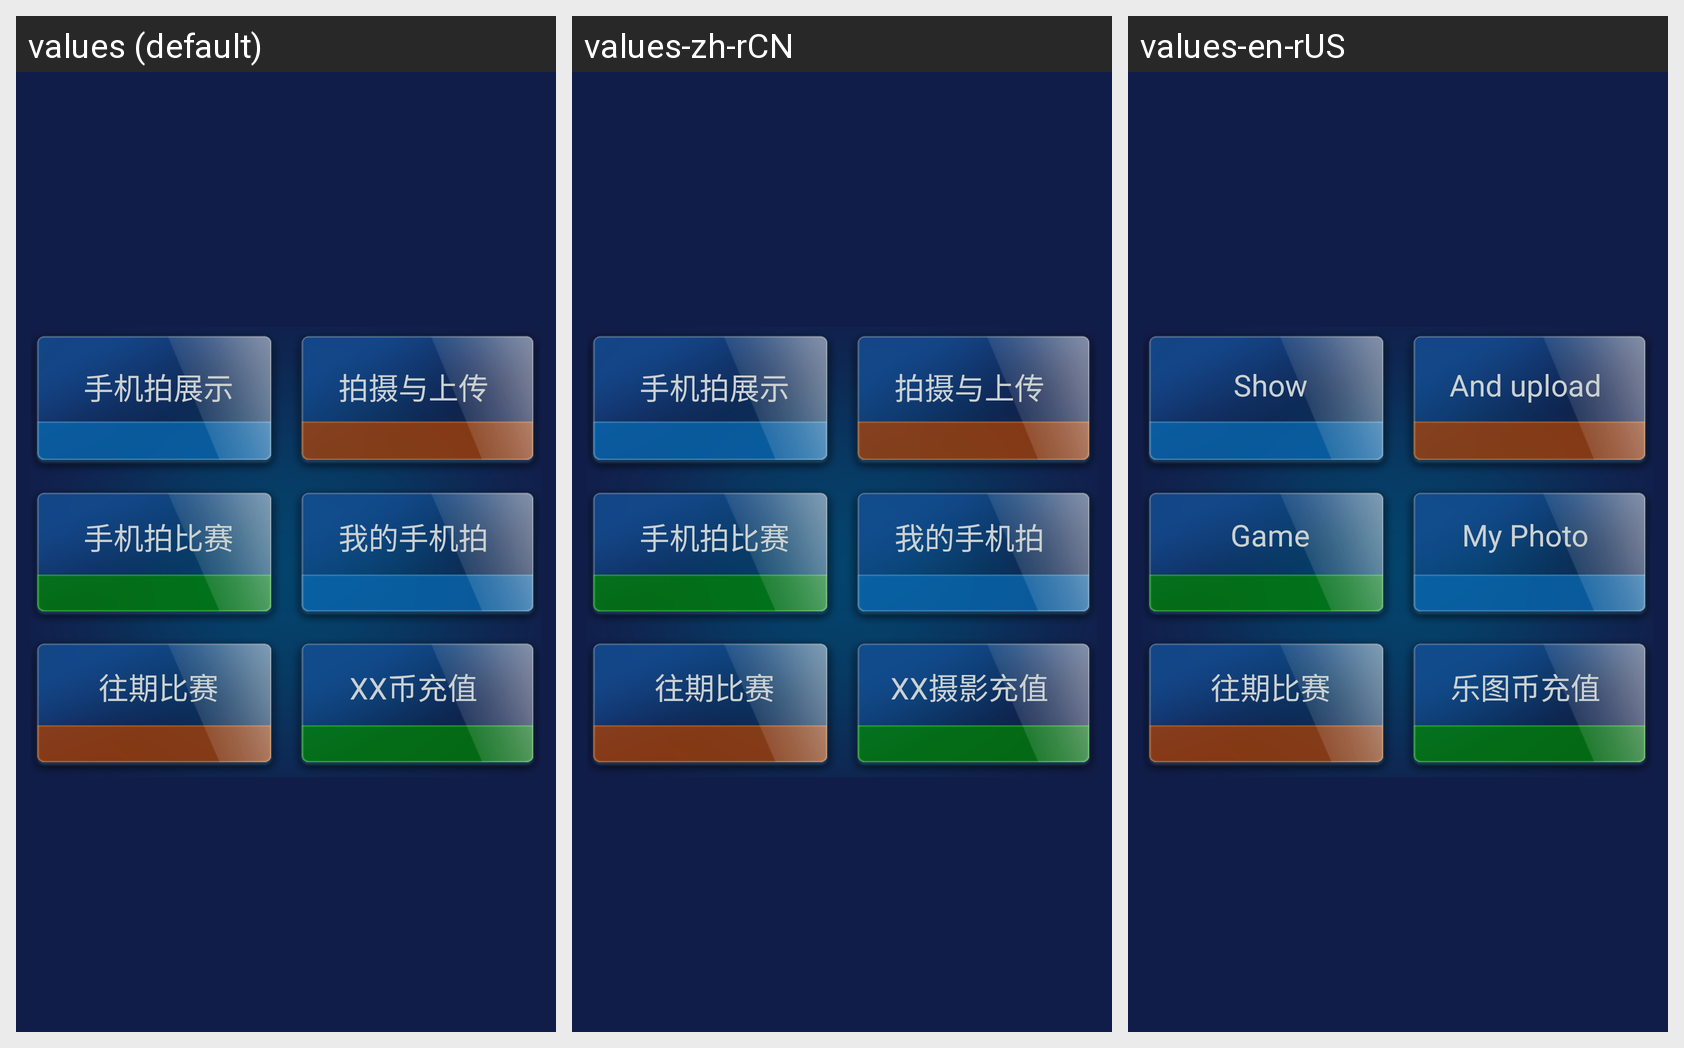

For this localized Android screen grid, give each drawn string resource with its value in every locale shown.
Android screen res/layout/default_page.xml rendered under 3 locales, left to right: values (default), values-zh-rCN, values-en-rUS. Device: Nexus 5 (rendered at 1080×1920; each locale shown at half size, 540×960, under a caption strip naming it); theme AppTheme.
Strings drawn on this screen, with the default value and each locale's value (text and hints the layout hard-codes, and strings that could not be matched under every locale, appear in the picture but are not listed):

default_block_1_name
  values: 手机拍展示
  values-zh-rCN: 手机拍展示
  values-en-rUS: Show

default_block_2_name_2
  values: 拍摄与上传
  values-zh-rCN: 拍摄与上传
  values-en-rUS: And upload

default_block_3_name
  values: 手机拍比赛
  values-zh-rCN: 手机拍比赛
  values-en-rUS: Game

default_block_4_name
  values: 我的手机拍
  values-zh-rCN: 我的手机拍
  values-en-rUS: My Photo

default_block_5_name
  values: 往期比赛
  values-zh-rCN: 往期比赛
  values-en-rUS: 往期比赛

default_block_6_name
  values: XX币充值
  values-zh-rCN: XX摄影充值
  values-en-rUS: 乐图币充值
